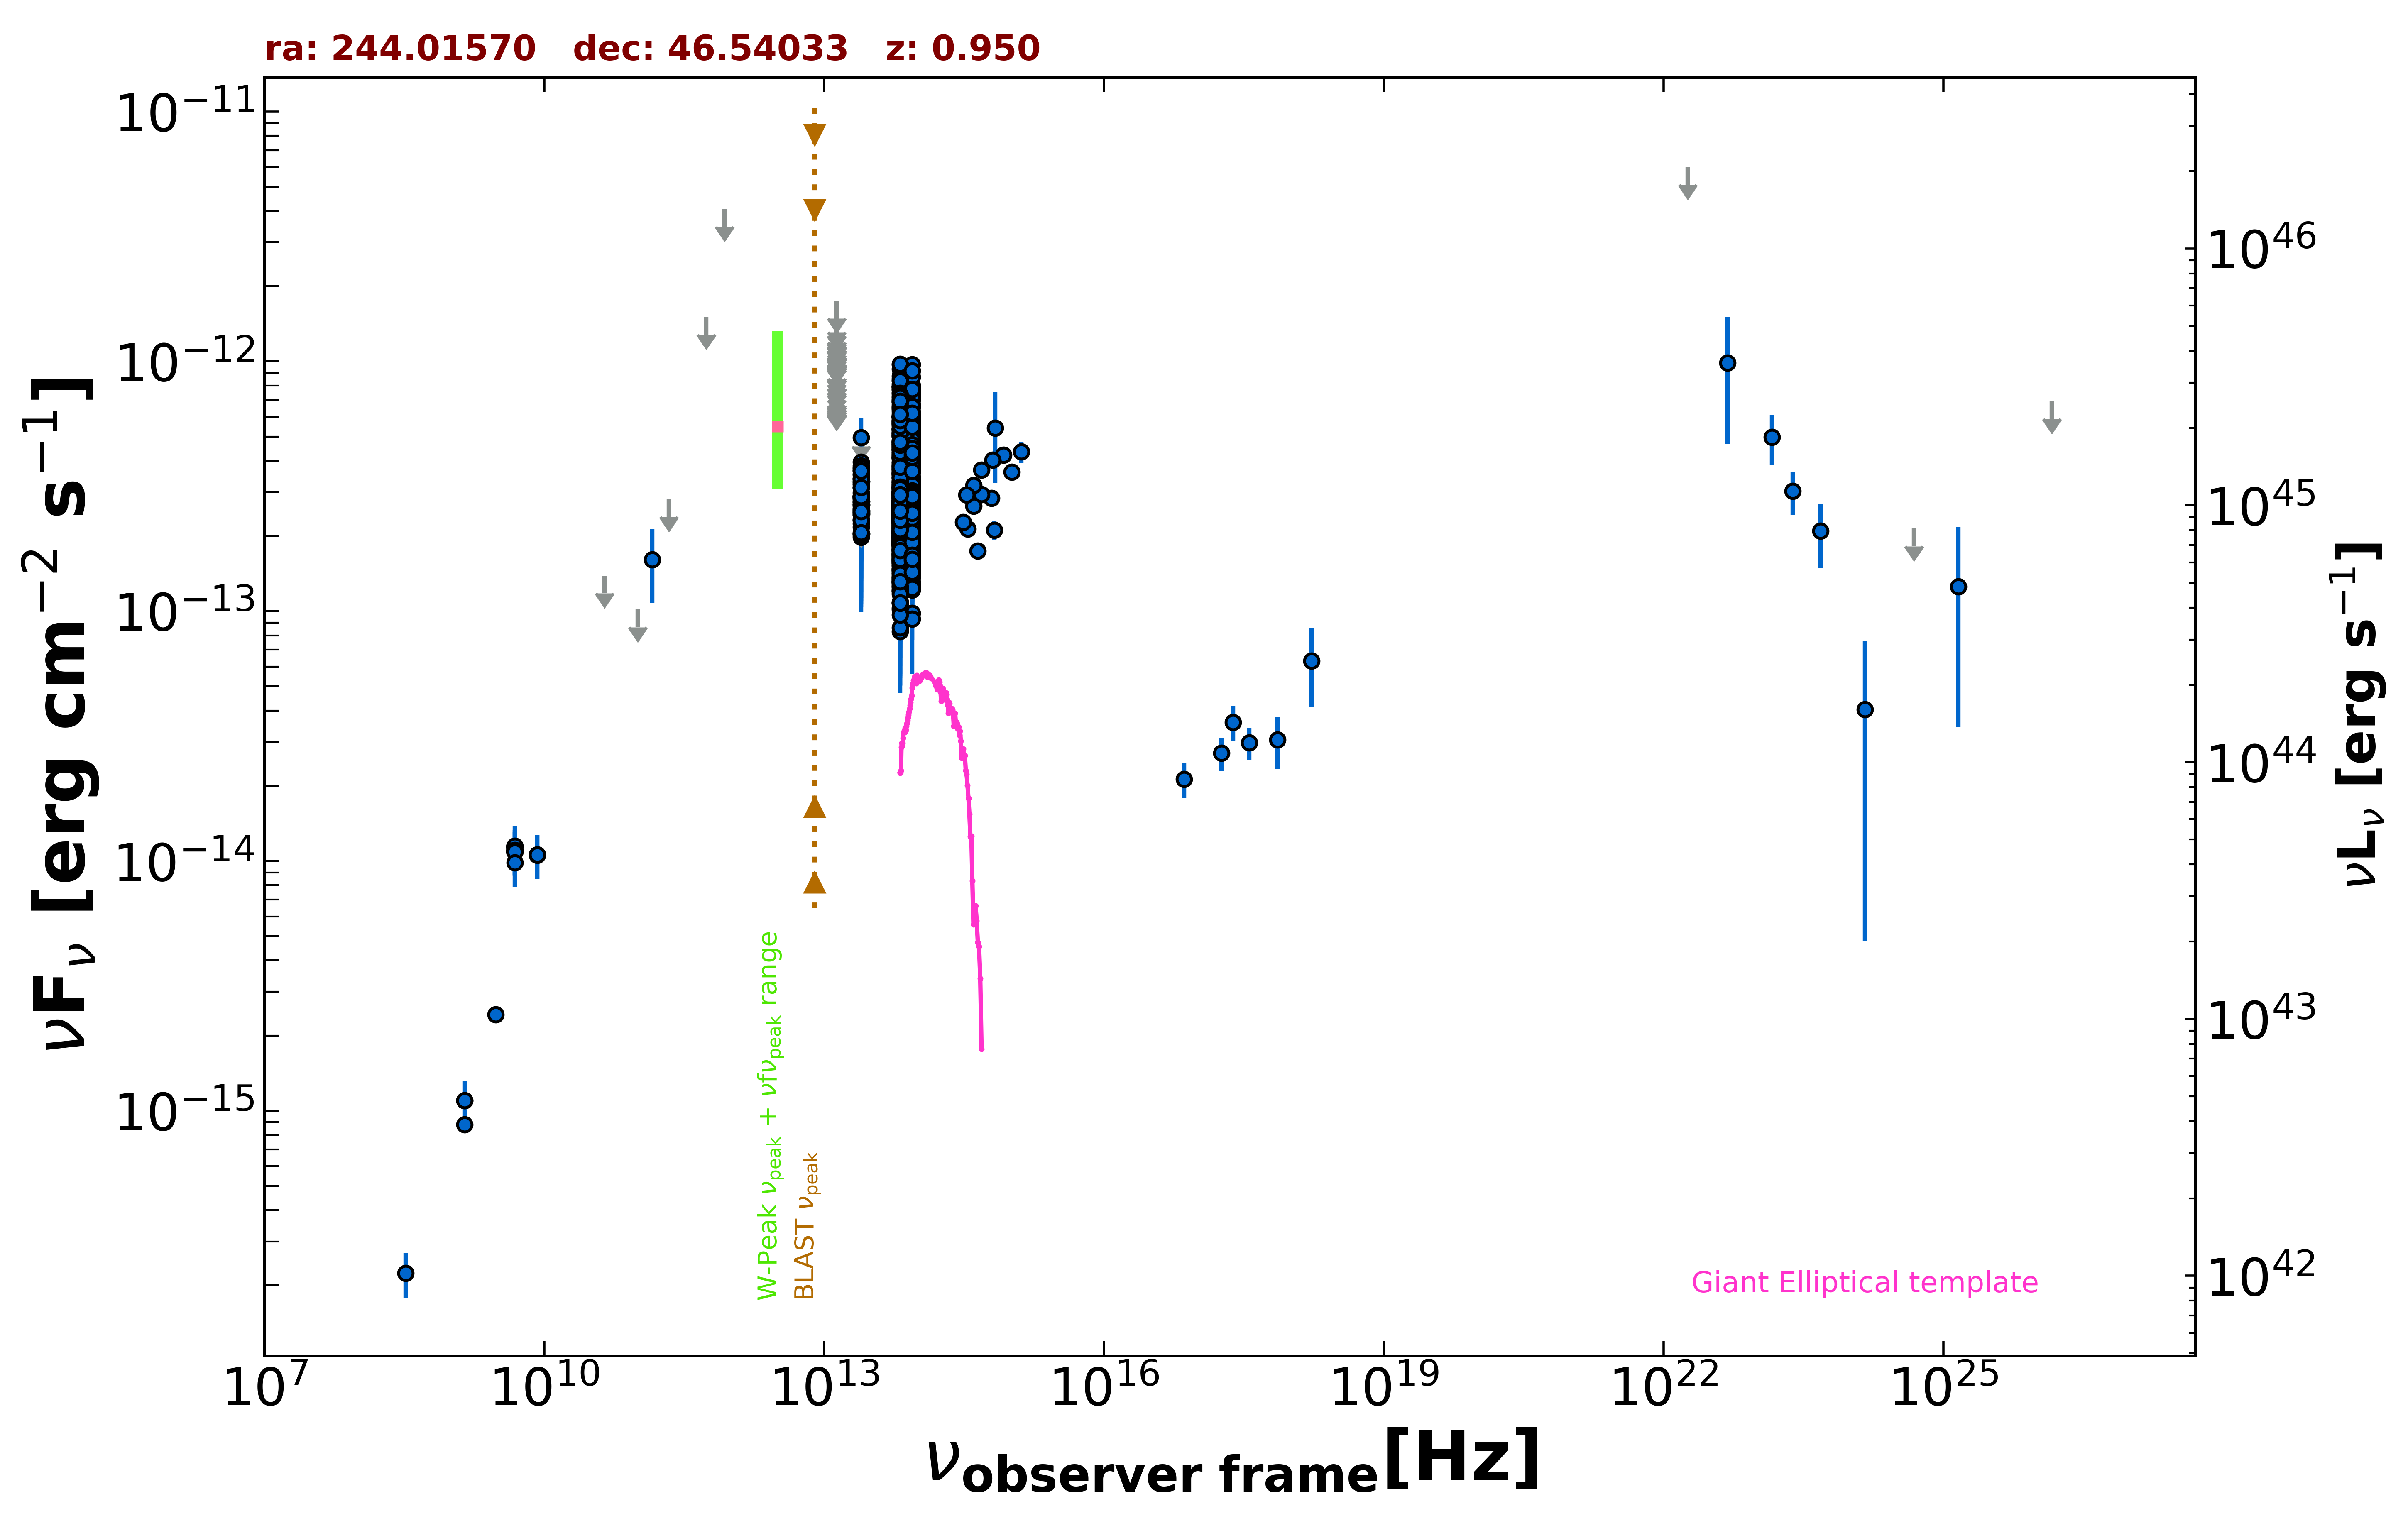

The table this chart was drawn from, first rows:
freq., flux, err_flux, MJD_start, MJD_end, flag, catalog, reference
1.400e+09, 8.807e-16, 1.850e-18, 55000, 55000, , FIRST, White et al. 1997  ApJ  475 479
1.400e+09, 1.098e-15, 3.350e-17, 55000, 55000, , NVSS, Condon et al. 1998  AJ  115  1693
3.000e+09, 2.426e-15, 7.500e-18, 55000, 55000, , VLASSQL, Gordon et al. 2021  ApJS  255  30
2.418e+17, 3.592e-14, 5.670e-15, 55000, 55000, , 4XMM-DR13, Webb et al. 2020  A&A  641  A136
7.253e+16, 2.122e-14, 3.370e-15, 55000, 55000, , 4XMM-DR13, Webb et al. 2020  A&A  641  A136
1.813e+17, 2.704e-14, 4.110e-15, 55000, 55000, , 4XMM-DR13, Webb et al. 2020  A&A  641  A136
3.627e+17, 2.974e-14, 4.355e-15, 55000, 55000, , 4XMM-DR13, Webb et al. 2020  A&A  641  A136
7.253e+17, 3.053e-14, 7.165e-15, 55000, 55000, , 4XMM-DR13, Webb et al. 2020  A&A  641  A136
1.692e+18, 6.332e-14, 2.197e-14, 55000, 55000, , 4XMM-DR13, Webb et al. 2020  A&A  641  A136
8.400e+09, 1.054e-14, 0.000e+00, 55000, 55000, , CRATES, Healey et al. 2007  ApJS  171  61
4.800e+09, 1.138e-14, 1.005e-15, 55000, 55000, , GB6, Gregory et al. 1996  ApJS  103  427
4.800e+09, 1.094e-14, 1.247e-15, 55000, 55000, , GB87, Gregory et al. 1992  VizieR  VIII/14/j20…
4.400e+10, 1.386e-13, 0.000e+00, 55000, 55000, UL, PCNT, The Planck Collaboration 2018  A&A  619 …
1.000e+11, 1.016e-13, 0.000e+00, 55000, 55000, UL, PCNT, The Planck Collaboration 2018  A&A  619 …
1.430e+11, 1.608e-13, 5.300e-14, 55000, 55000, , PCNT, The Planck Collaboration 2018  A&A  619 …
2.170e+11, 2.811e-13, 0.000e+00, 55000, 55000, UL, PCNT, The Planck Collaboration 2018  A&A  619 …
5.450e+11, 1.506e-12, 0.000e+00, 55000, 55000, UL, PCNT, The Planck Collaboration 2018  A&A  619 …
8.570e+11, 4.065e-12, 0.000e+00, 55000, 55000, UL, PCNT, The Planck Collaboration 2018  A&A  619 …
8.817e+13, 2.674e-13, 1.900e-15, 55000, 55000, , UNWISE, Schlafly et al. 2019  ApJS  240  30
6.517e+13, 2.833e-13, 2.800e-15, 55000, 55000, , UNWISE, Schlafly et al. 2019  ApJS  240  30
8.817e+13, 2.192e-13, 6.500e-15, 55000, 55000, , WISE, Wright et al. 2010  AJ  140  1868
6.517e+13, 2.456e-13, 7.950e-15, 55000, 55000, , WISE, Wright et al. 2010  AJ  140  1868
2.498e+13, 2.657e-13, 1.860e-14, 55000, 55000, , WISE, Wright et al. 2010  AJ  140  1868
1.363e+13, 3.678e-13, 6.710e-14, 55000, 55000, , WISE, Wright et al. 2010  AJ  140  1868
8.817e+13, 1.683e-13, 2.180e-14, 56871, 56871, , NEOWISE, Mainzer et al. 2014  ApJ  792  30
6.517e+13, 1.891e-13, 5.000e-14, 56871, 56871, , NEOWISE, Mainzer et al. 2014  ApJ  792  30
8.817e+13, 1.756e-13, 2.365e-14, 56871, 56871, , NEOWISE, Mainzer et al. 2014  ApJ  792  30
6.517e+13, 2.085e-13, 4.120e-14, 56871, 56871, , NEOWISE, Mainzer et al. 2014  ApJ  792  30
8.817e+13, 1.859e-13, 2.145e-14, 56871, 56871, , NEOWISE, Mainzer et al. 2014  ApJ  792  30
6.517e+13, 2.205e-13, 4.725e-14, 56871, 56871, , NEOWISE, Mainzer et al. 2014  ApJ  792  30
8.817e+13, 1.568e-13, 2.875e-14, 56871, 56871, , NEOWISE, Mainzer et al. 2014  ApJ  792  30
6.517e+13, 2.073e-13, 3.355e-14, 56871, 56871, , NEOWISE, Mainzer et al. 2014  ApJ  792  30
8.817e+13, 1.780e-13, 2.380e-14, 56871, 56871, , NEOWISE, Mainzer et al. 2014  ApJ  792  30
6.517e+13, 1.873e-13, 3.065e-14, 56871, 56871, , NEOWISE, Mainzer et al. 2014  ApJ  792  30
8.817e+13, 1.983e-13, 2.455e-14, 56871, 56871, , NEOWISE, Mainzer et al. 2014  ApJ  792  30
6.517e+13, 1.424e-13, 3.440e-14, 56871, 56871, , NEOWISE, Mainzer et al. 2014  ApJ  792  30
8.817e+13, 1.645e-13, 3.170e-14, 56871, 56871, , NEOWISE, Mainzer et al. 2014  ApJ  792  30
6.517e+13, 1.974e-13, 3.735e-14, 56871, 56871, , NEOWISE, Mainzer et al. 2014  ApJ  792  30
8.817e+13, 1.918e-13, 2.230e-14, 56871, 56871, , NEOWISE, Mainzer et al. 2014  ApJ  792  30
6.517e+13, 1.822e-13, 3.560e-14, 56871, 56871, , NEOWISE, Mainzer et al. 2014  ApJ  792  30
8.817e+13, 1.918e-13, 2.695e-14, 56870, 56870, , NEOWISE, Mainzer et al. 2014  ApJ  792  30
6.517e+13, 2.305e-13, 3.690e-14, 56870, 56870, , NEOWISE, Mainzer et al. 2014  ApJ  792  30
8.817e+13, 2.274e-13, 2.390e-14, 56871, 56871, , NEOWISE, Mainzer et al. 2014  ApJ  792  30
6.517e+13, 2.230e-13, 3.090e-14, 56871, 56871, , NEOWISE, Mainzer et al. 2014  ApJ  792  30
8.817e+13, 2.258e-13, 2.225e-14, 56870, 56870, , NEOWISE, Mainzer et al. 2014  ApJ  792  30
6.517e+13, 1.705e-13, 3.175e-14, 56870, 56870, , NEOWISE, Mainzer et al. 2014  ApJ  792  30
8.817e+13, 1.216e-13, 2.230e-14, 56870, 56870, , NEOWISE, Mainzer et al. 2014  ApJ  792  30
6.517e+13, 2.062e-13, 3.470e-14, 56870, 56870, , NEOWISE, Mainzer et al. 2014  ApJ  792  30
8.817e+13, 1.881e-13, 2.135e-14, 56871, 56871, , NEOWISE, Mainzer et al. 2014  ApJ  792  30
6.517e+13, 1.721e-13, 3.415e-14, 56871, 56871, , NEOWISE, Mainzer et al. 2014  ApJ  792  30
8.817e+13, 1.902e-13, 2.370e-14, 56870, 56870, , NEOWISE, Mainzer et al. 2014  ApJ  792  30
6.517e+13, 1.362e-13, 5.295e-14, 56870, 56870, , NEOWISE, Mainzer et al. 2014  ApJ  792  30
8.817e+13, 1.261e-13, 2.290e-14, 56870, 56870, , NEOWISE, Mainzer et al. 2014  ApJ  792  30
6.517e+13, 1.973e-13, 5.940e-14, 56870, 56870, , NEOWISE, Mainzer et al. 2014  ApJ  792  30
8.817e+13, 1.248e-13, 2.170e-14, 56870, 56870, , NEOWISE, Mainzer et al. 2014  ApJ  792  30
6.517e+13, 1.887e-13, 4.015e-14, 56870, 56870, , NEOWISE, Mainzer et al. 2014  ApJ  792  30
8.817e+13, 2.210e-13, 2.245e-14, 56870, 56870, , NEOWISE, Mainzer et al. 2014  ApJ  792  30
6.517e+13, 1.299e-13, 4.157e-14, 56870, 56870, , NEOWISE, Mainzer et al. 2014  ApJ  792  30
8.817e+13, 2.146e-13, 2.180e-14, 56871, 56871, , NEOWISE, Mainzer et al. 2014  ApJ  792  30
6.517e+13, 1.893e-13, 4.180e-14, 56871, 56871, , NEOWISE, Mainzer et al. 2014  ApJ  792  30
... 1,252 more rows
